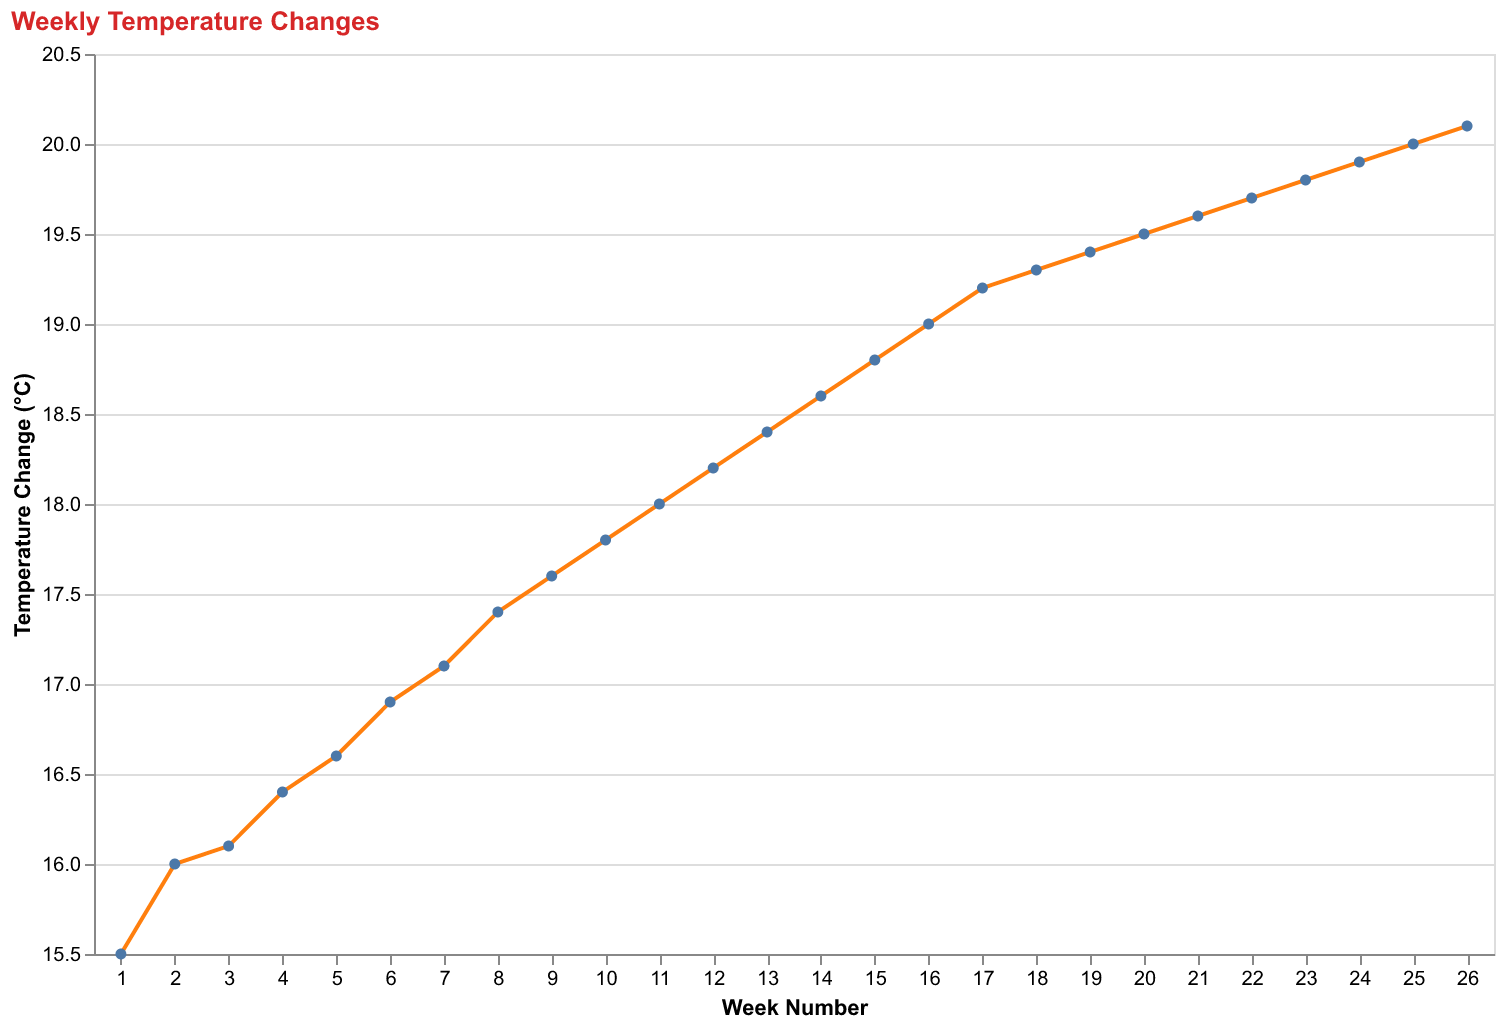

Data behind this chart, as committed beside it:
Week, TemperatureChange
1, 15.5
2, 16.0
3, 16.1
4, 16.4
5, 16.6
6, 16.9
7, 17.1
8, 17.4
9, 17.6
10, 17.8
11, 18.0
12, 18.2
13, 18.4
14, 18.6
15, 18.8
16, 19.0
17, 19.2
18, 19.3
19, 19.4
20, 19.5
21, 19.6
22, 19.7
23, 19.8
24, 19.9
25, 20.0
26, 20.1
